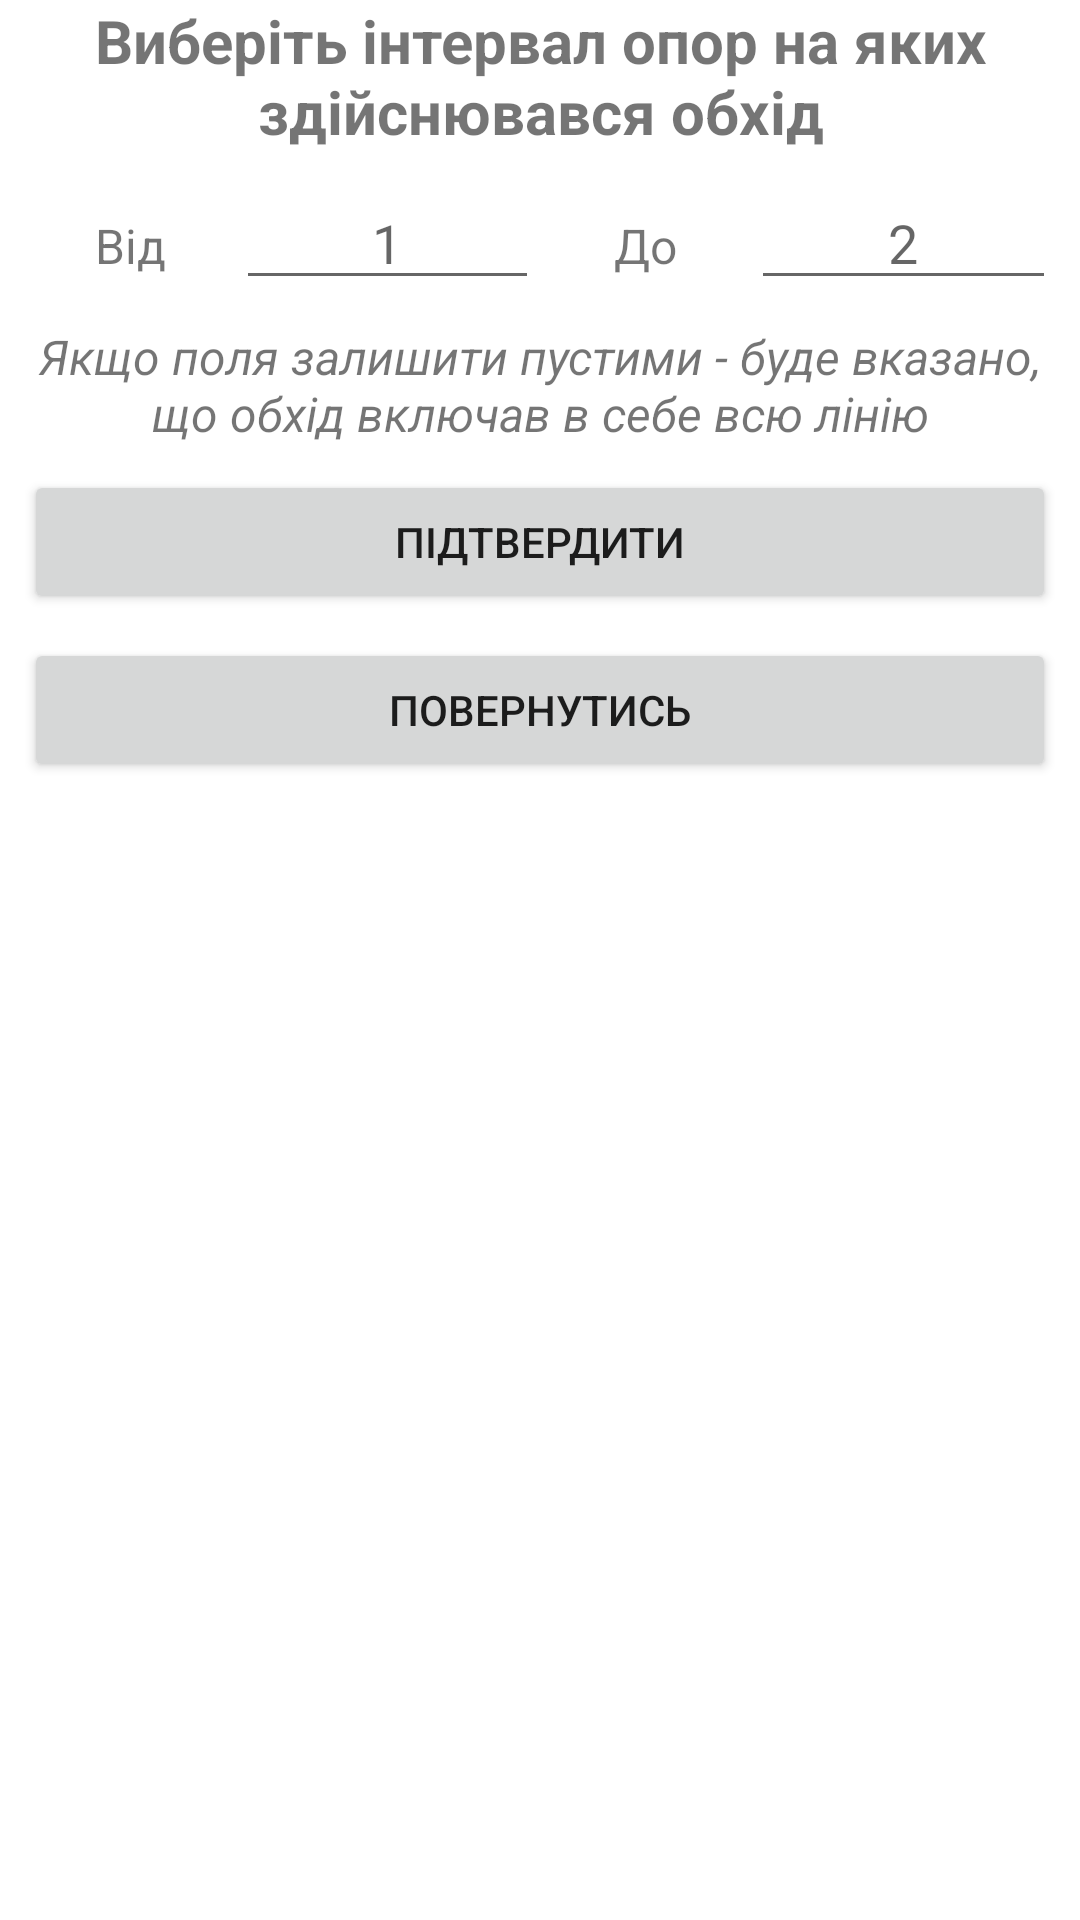

Layout XML and referenced resources for this Android screen:
<!-- AndroidManifest.xml: application theme Theme.DefectFinder -->
<!-- res/layout/dialog_interval_input.xml -->
<?xml version="1.0" encoding="utf-8"?>
<androidx.constraintlayout.widget.ConstraintLayout xmlns:android="http://schemas.android.com/apk/res/android"
    xmlns:app="http://schemas.android.com/apk/res-auto"
    xmlns:tools="http://schemas.android.com/tools"
    android:layout_width="match_parent"
    android:layout_height="wrap_content">

    <TextView
        android:id="@+id/chooseIntervalTxt"
        android:layout_width="wrap_content"
        android:layout_height="wrap_content"
        android:text="Виберіть інтервал опор на яких здійснювався обхід"
        android:textAlignment="center"
        android:textSize="20sp"
        android:textStyle="bold"
        app:layout_constraintEnd_toEndOf="parent"
        app:layout_constraintStart_toStartOf="parent"
        app:layout_constraintTop_toTopOf="parent" />

    <LinearLayout
        android:id="@+id/linearLayout"
        android:layout_width="match_parent"
        android:layout_height="wrap_content"
        android:layout_margin="8dp"
        android:orientation="horizontal"
        app:layout_constraintTop_toBottomOf="@id/chooseIntervalTxt"
        app:layout_constraintEnd_toEndOf="parent"
        app:layout_constraintStart_toStartOf="parent">

        <TextView
            android:id="@+id/fromTxt"
            android:layout_width="0dp"
            android:layout_height="wrap_content"
            android:layout_weight="0.7"
            android:gravity="center"
            android:text="Від"
            android:textSize="16sp" />

        <EditText
            android:id="@+id/firstOprEditText"
            android:layout_width="0dp"
            android:layout_height="wrap_content"
            android:layout_weight="1"
            android:ems="10"
            android:gravity="center"
            android:hint="1"
            android:inputType="text" />

        <TextView
            android:id="@+id/toTxt"
            android:layout_width="0dp"
            android:layout_height="wrap_content"
            android:layout_weight="0.7"
            android:gravity="center"
            android:text="До"
            android:textSize="16sp" />

        <EditText
            android:id="@+id/lastOprEditText"
            android:layout_width="0dp"
            android:layout_height="wrap_content"
            android:layout_weight="1"
            android:ems="10"
            android:gravity="center"
            android:hint="2"
            android:inputType="text" />
    </LinearLayout>

    <TextView
        android:id="@+id/intervalHintTxt"
        android:layout_width="wrap_content"
        android:layout_height="wrap_content"
        android:layout_marginTop="8dp"
        android:text="Якщо поля залишити пустими - буде вказано, що обхід включав в себе всю лінію"
        android:textAlignment="center"
        android:textSize="16sp"
        android:textStyle="italic"
        app:layout_constraintEnd_toEndOf="parent"
        app:layout_constraintStart_toStartOf="parent"
        app:layout_constraintTop_toBottomOf="@+id/linearLayout" />

    <Button
        android:id="@+id/acceptIntervalBtn"
        android:layout_width="match_parent"
        android:layout_height="wrap_content"
        android:layout_margin="8dp"
        android:text="Підтвердити"
        app:layout_constraintEnd_toEndOf="parent"
        app:layout_constraintStart_toStartOf="parent"
        app:layout_constraintTop_toBottomOf="@id/intervalHintTxt" />

    <Button
        android:id="@+id/dismissBtn"
        android:layout_width="match_parent"
        android:layout_height="wrap_content"
        android:layout_margin="8dp"
        android:text="Повернутись"
        app:layout_constraintEnd_toEndOf="parent"
        app:layout_constraintStart_toStartOf="parent"
        app:layout_constraintTop_toBottomOf="@id/acceptIntervalBtn" />

</androidx.constraintlayout.widget.ConstraintLayout>
<!-- resources referenced by this layout -->
<resources>
  <style name="Theme.DefectFinder" parent="Theme.MaterialComponents.DayNight.DarkActionBar">
          
          <item name="colorPrimary">@color/purple_500</item>
          <item name="colorPrimaryVariant">@color/purple_700</item>
          <item name="colorOnPrimary">@color/white</item>
          
          <item name="colorSecondary">@color/teal_200</item>
          <item name="colorSecondaryVariant">@color/teal_700</item>
          <item name="colorOnSecondary">@color/black</item>
          
          <item name="android:statusBarColor" tools:targetApi="l">?attr/colorPrimaryVariant</item>
          
          <item name="android:windowOptOutEdgeToEdgeEnforcement" tools:targetApi="35">true</item>
          
      </style>
  <!-- not gathered from this repository: default colours our renderer supplied (Android Studio template values) -->
  <color name="purple_500">#FF6200EE</color>
  <color name="purple_700">#FF3700B3</color>
  <color name="teal_200">#FF03DAC5</color>
  <color name="teal_700">#FF018786</color>
  <color name="black">#FF000000</color>
  <color name="white">#FFFFFFFF</color>
</resources>
